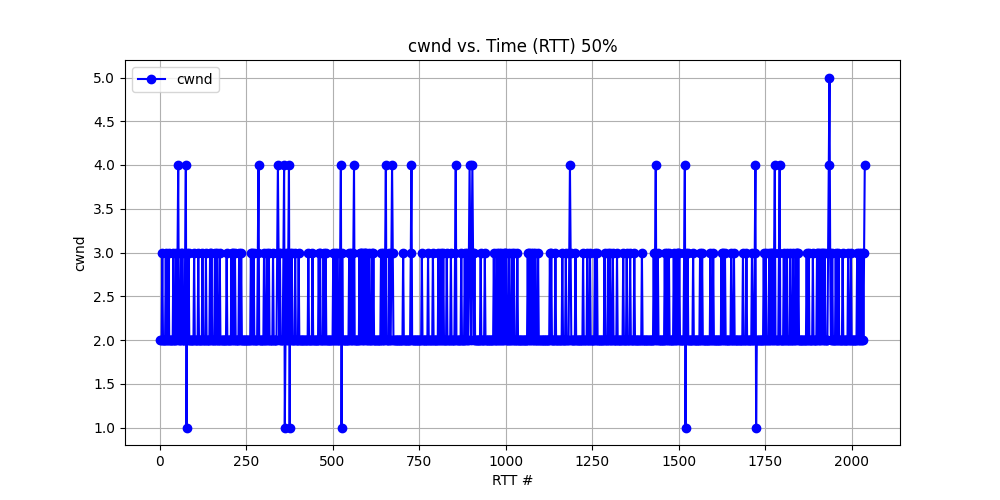

Values plotted in this chart, from the file beside it:
RTT, cwnd
2, 2
4, 2
6, 2
8, 3
10, 2
12, 2
14, 2
16, 2
18, 3
20, 2
22, 2
24, 2
26, 3
28, 2
30, 2
32, 2
34, 2
36, 2
38, 2
40, 3
42, 2
44, 2
46, 2
48, 3
50, 2
52, 3
54, 4
56, 2
58, 2
60, 2
62, 3
64, 2
66, 3
68, 2
70, 2
72, 2
74, 3
76, 4
78, 1
80, 3
82, 2
84, 3
86, 2
88, 2
90, 2
92, 2
94, 2
96, 2
98, 2
100, 3
102, 2
104, 2
106, 2
108, 2
110, 2
112, 3
114, 2
116, 2
118, 2
120, 2
... 959 more rows
